pico-8 play session: hold → + tap 🅾

[t = 4 s] hold → ~4s, tap 🅾 ~7×
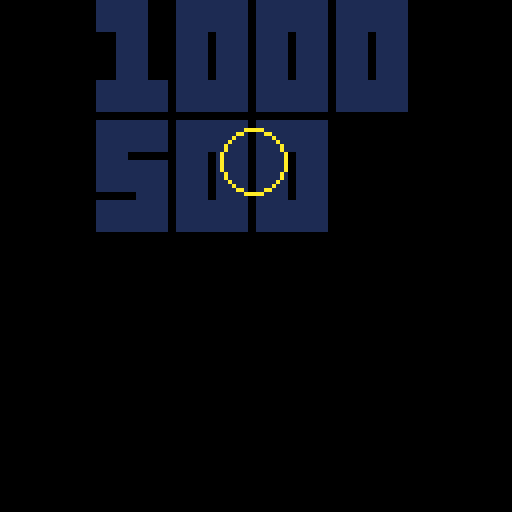

pico-8 cartridge
version 8
__lua__
-- text effects 
-- by saccharine

--[[
14th of june 2016

left and right controls the scrolling
up and down controls the wave frequency

check http://www.lexaloffle.com/bbs/?uid=12981
for updates
]]

function scan_text(text)
  cls()
  scan={}
  print(text,0,0,1)
  for x=0,(#text)*4 do
    scan[x]={}
    for y=0,6 do
      scan[x][y]=pget(x,y)
    end
  end
  cls()
  return scan
end

function put_sintext(text,x,y,effect)
  local i,j
  for i=0,#text do
    for j=0,6 do
      a=sin(angle)*6
      if text[i][j]==1 then
        if (effect=='rect') rectfill(i*3+x, j*3+y+a, i*3+x+3, j*3+y+3+a, (i+j)%7+8)
        if (effect=='circ') circ(i*4+x, j*4+y+a, 1, (i+j)%3+12)
        if (effect=='pixl') pset(i*2+x, j*2+y+a,    (i+j)%3+8)
        --if (effect=='big')  rectfill(i*8+x, j*8+y, i*8+x+7, j*8+y+7, 1)
		if (effect=='big')  rectfill(i*5+x, j*5+y, i*5+x+7, j*5+y+7, 1)
        if (effect=='col-only') pset(i+x, j+y,    (i+j)%3+12)
      end
    end
    angle+=dangle
    if (angle>1) angle=0
  end
end

function _init()
  txt0=scan_text('1000')
  txt1=scan_text("500")
  txt2=scan_text("any t3xt")
  txt3=scan_text ("no sprite")
  txt4=scan_text ("dangle :")
  txt5=scan_text ("speed :")
  
  angle=0 -- todo get rid of these global variables and store them into the sintext
  dangle=0.024
  dx=0
  speed=0
end

function _draw()
  camera(dx,0)
  cls()
							
  put_sintext(txt0,1,0,'big')
  put_sintext(txt1,1,30,'big')
  --[[put_sintext(txt1,33,10,'circ')
  put_sintext(txt2,20,52,'rect')
  put_sintext(txt3,27,92,'pixl')
  put_sintext(txt4,dx,120,'col-only')
  put_sintext(txt5,dx+70,120,'col-only')
  ]]
  --print(dangle,dx+35,120,7)
  --print(speed,dx+100,120,7)
							
							circ(40,40,8,10)
end
 
function _update()
  dx+=speed
  if (abs(speed)<0.1) speed=0
  if (dx>127)  dx=-127
  if (dx<-127) dx=127
  if (btn(0)) speed+=.5
  if (btn(1)) speed-=.5
  if (btn(2)) dangle+=.0001
  if (btn(3)) dangle-=.0001
end
__gfx__
00000000000000000000000000000000000000000000000000000000000000000000000000000000000000000000000000000000000000000000000000000000
00000000000000000000000000000000000000000000000000000000000000000000000000000000000000000000000000000000000000000000000000000000
00000000000000000000000000000000000000000000000000000000000000000000000000000000000000000000000000000000000000000000000000000000
00000000000000000000000000000000000000000000000000000000000000000000000000000000000000000000000000000000000000000000000000000000
00000000000000000000000000000000000000000000000000000000000000000000000000000000000000000000000000000000000000000000000000000000
00000000000000000000000000000000000000000000000000000000000000000000000000000000000000000000000000000000000000000000000000000000
00000000000000000000000000000000000000000000000000000000000000000000000000000000000000000000000000000000000000000000000000000000
00000000000000000000000000000000000000000000000000000000000000000000000000000000000000000000000000000000000000000000000000000000
00000000000000000000000000000000000000000000000000000000000000000000000000000000000000000000000000000000000000000000000000000000
00000000000000000000000000000000000000000000000000000000000000000000000000000000000000000000000000000000000000000000000000000000
00000000000000000000000000000000000000000000000000000000000000000000000000000000000000000000000000000000000000000000000000000000
00000000000000000000000000000000000000000000000000000000000000000000000000000000000000000000000000000000000000000000000000000000
00000000000000000000000000000000000000000000000000000000000000000000000000000000000000000000000000000000000000000000000000000000
00000000000000000000000000000000000000000000000000000000000000000000000000000000000000000000000000000000000000000000000000000000
00000000000000000000000000000000000000000000000000000000000000000000000000000000000000000000000000000000000000000000000000000000
00000000000000000000000000000000000000000000000000000000000000000000000000000000000000000000000000000000000000000000000000000000
00000000000000000000000000000000000000000000000000000000000000000000000000000000000000000000000000000000000000000000000000000000
00000000000000000000000000000000000000000000000000000000000000000000000000000000000000000000000000000000000000000000000000000000
00000000000000000000000000000000000000000000000000000000000000000000000000000000000000000000000000000000000000000000000000000000
00000000000000000000000000000000000000000000000000000000000000000000000000000000000000000000000000000000000000000000000000000000
00000000000000000000000000000000000000000000000000000000000000000000000000000000000000000000000000000000000000000000000000000000
00000000000000000000000000000000000000000000000000000000000000000000000000000000000000000000000000000000000000000000000000000000
00000000000000000000000000000000000000000000000000000000000000000000000000000000000000000000000000000000000000000000000000000000
00000000000000000000000000000000000000000000000000000000000000000000000000000000000000000000000000000000000000000000000000000000
00000000000000000000000000000000000000000000000000000000000000000000000000000000000000000000000000000000000000000000000000000000
00000000000000000000000000000000000000000000000000000000000000000000000000000000000000000000000000000000000000000000000000000000
00000000000000000000000000000000000000000000000000000000000000000000000000000000000000000000000000000000000000000000000000000000
00000000000000000000000000000000000000000000000000000000000000000000000000000000000000000000000000000000000000000000000000000000
00000000000000000000000000000000000000000000000000000000000000000000000000000000000000000000000000000000000000000000000000000000
00000000000000000000000000000000000000000000000000000000000000000000000000000000000000000000000000000000000000000000000000000000
00000000000000000000000000000000000000000000000000000000000000000000000000000000000000000000000000000000000000000000000000000000
00000000000000000000000000000000000000000000000000000000000000000000000000000000000000000000000000000000000000000000000000000000
00000000000000000000000000000000000000000000000000000000000000000000000000000000000000000000000000000000000000000000000000000000
00000000000000000000000000000000000000000000000000000000000000000000000000000000000000000000000000000000000000000000000000000000
00000000000000000000000000000000000000000000000000000000000000000000000000000000000000000000000000000000000000000000000000000000
00000000000000000000000000000000000000000000000000000000000000000000000000000000000000000000000000000000000000000000000000000000
00000000000000000000000000000000000000000000000000000000000000000000000000000000000000000000000000000000000000000000000000000000
00000000000000000000000000000000000000000000000000000000000000000000000000000000000000000000000000000000000000000000000000000000
00000000000000000000000000000000000000000000000000000000000000000000000000000000000000000000000000000000000000000000000000000000
00000000000000000000000000000000000000000000000000000000000000000000000000000000000000000000000000000000000000000000000000000000
00000000000000000000000000000000000000000000000000000000000000000000000000000000000000000000000000000000000000000000000000000000
00000000000000000000000000000000000000000000000000000000000000000000000000000000000000000000000000000000000000000000000000000000
00000000000000000000000000000000000000000000000000000000000000000000000000000000000000000000000000000000000000000000000000000000
00000000000000000000000000000000000000000000000000000000000000000000000000000000000000000000000000000000000000000000000000000000
00000000000000000000000000000000000000000000000000000000000000000000000000000000000000000000000000000000000000000000000000000000
00000000000000000000000000000000000000000000000000000000000000000000000000000000000000000000000000000000000000000000000000000000
00000000000000000000000000000000000000000000000000000000000000000000000000000000000000000000000000000000000000000000000000000000
00000000000000000000000000000000000000000000000000000000000000000000000000000000000000000000000000000000000000000000000000000000
00000000000000000000000000000000000000000000000000000000000000000000000000000000000000000000000000000000000000000000000000000000
00000000000000000000000000000000000000000000000000000000000000000000000000000000000000000000000000000000000000000000000000000000
00000000000000000000000000000000000000000000000000000000000000000000000000000000000000000000000000000000000000000000000000000000
00000000000000000000000000000000000000000000000000000000000000000000000000000000000000000000000000000000000000000000000000000000
00000000000000000000000000000000000000000000000000000000000000000000000000000000000000000000000000000000000000000000000000000000
00000000000000000000000000000000000000000000000000000000000000000000000000000000000000000000000000000000000000000000000000000000
00000000000000000000000000000000000000000000000000000000000000000000000000000000000000000000000000000000000000000000000000000000
00000000000000000000000000000000000000000000000000000000000000000000000000000000000000000000000000000000000000000000000000000000
00000000000000000000000000000000000000000000000000000000000000000000000000000000000000000000000000000000000000000000000000000000
00000000000000000000000000000000000000000000000000000000000000000000000000000000000000000000000000000000000000000000000000000000
00000000000000000000000000000000000000000000000000000000000000000000000000000000000000000000000000000000000000000000000000000000
00000000000000000000000000000000000000000000000000000000000000000000000000000000000000000000000000000000000000000000000000000000
00000000000000000000000000000000000000000000000000000000000000000000000000000000000000000000000000000000000000000000000000000000
00000000000000000000000000000000000000000000000000000000000000000000000000000000000000000000000000000000000000000000000000000000
00000000000000000000000000000000000000000000000000000000000000000000000000000000000000000000000000000000000000000000000000000000
00000000000000000000000000000000000000000000000000000000000000000000000000000000000000000000000000000000000000000000000000000000
00000000000000000000000000000000000000000000000000000000000000000000000000000000000000000000000000000000000000000000000000000000
00000000000000000000000000000000000000000000000000000000000000000000000000000000000000000000000000000000000000000000000000000000
00000000000000000000000000000000000000000000000000000000000000000000000000000000000000000000000000000000000000000000000000000000
00000000000000000000000000000000000000000000000000000000000000000000000000000000000000000000000000000000000000000000000000000000
00000000000000000000000000000000000000000000000000000000000000000000000000000000000000000000000000000000000000000000000000000000
00000000000000000000000000000000000000000000000000000000000000000000000000000000000000000000000000000000000000000000000000000000
00000000000000000000000000000000000000000000000000000000000000000000000000000000000000000000000000000000000000000000000000000000
00000000000000000000000000000000000000000000000000000000000000000000000000000000000000000000000000000000000000000000000000000000
00000000000000000000000000000000000000000000000000000000000000000000000000000000000000000000000000000000000000000000000000000000
00000000000000000000000000000000000000000000000000000000000000000000000000000000000000000000000000000000000000000000000000000000
00000000000000000000000000000000000000000000000000000000000000000000000000000000000000000000000000000000000000000000000000000000
00000000000000000000000000000000000000000000000000000000000000000000000000000000000000000000000000000000000000000000000000000000
00000000000000000000000000000000000000000000000000000000000000000000000000000000000000000000000000000000000000000000000000000000
00000000000000000000000000000000000000000000000000000000000000000000000000000000000000000000000000000000000000000000000000000000
00000000000000000000000000000000000000000000000000000000000000000000000000000000000000000000000000000000000000000000000000000000
00000000000000000000000000000000000000000000000000000000000000000000000000000000000000000000000000000000000000000000000000000000
00000000000000000000000000000000000000000000000000000000000000000000000000000000000000000000000000000000000000000000000000000000
00000000000000000000000000000000000000000000000000000000000000000000000000000000000000000000000000000000000000000000000000000000
00000000000000000000000000000000000000000000000000000000000000000000000000000000000000000000000000000000000000000000000000000000
00000000000000000000000000000000000000000000000000000000000000000000000000000000000000000000000000000000000000000000000000000000
00000000000000000000000000000000000000000000000000000000000000000000000000000000000000000000000000000000000000000000000000000000
00000000000000000000000000000000000000000000000000000000000000000000000000000000000000000000000000000000000000000000000000000000
00000000000000000000000000000000000000000000000000000000000000000000000000000000000000000000000000000000000000000000000000000000
00000000000000000000000000000000000000000000000000000000000000000000000000000000000000000000000000000000000000000000000000000000
00000000000000000000000000000000000000000000000000000000000000000000000000000000000000000000000000000000000000000000000000000000
00000000000000000000000000000000000000000000000000000000000000000000000000000000000000000000000000000000000000000000000000000000
00000000000000000000000000000000000000000000000000000000000000000000000000000000000000000000000000000000000000000000000000000000
00000000000000000000000000000000000000000000000000000000000000000000000000000000000000000000000000000000000000000000000000000000
00000000000000000000000000000000000000000000000000000000000000000000000000000000000000000000000000000000000000000000000000000000
00000000000000000000000000000000000000000000000000000000000000000000000000000000000000000000000000000000000000000000000000000000
00000000000000000000000000000000000000000000000000000000000000000000000000000000000000000000000000000000000000000000000000000000
00000000000000000000000000000000000000000000000000000000000000000000000000000000000000000000000000000000000000000000000000000000
00000000000000000000000000000000000000000000000000000000000000000000000000000000000000000000000000000000000000000000000000000000
00000000000000000000000000000000000000000000000000000000000000000000000000000000000000000000000000000000000000000000000000000000
00000000000000000000000000000000000000000000000000000000000000000000000000000000000000000000000000000000000000000000000000000000
00000000000000000000000000000000000000000000000000000000000000000000000000000000000000000000000000000000000000000000000000000000
00000000000000000000000000000000000000000000000000000000000000000000000000000000000000000000000000000000000000000000000000000000
00000000000000000000000000000000000000000000000000000000000000000000000000000000000000000000000000000000000000000000000000000000
00000000000000000000000000000000000000000000000000000000000000000000000000000000000000000000000000000000000000000000000000000000
00000000000000000000000000000000000000000000000000000000000000000000000000000000000000000000000000000000000000000000000000000000
00000000000000000000000000000000000000000000000000000000000000000000000000000000000000000000000000000000000000000000000000000000
00000000000000000000000000000000000000000000000000000000000000000000000000000000000000000000000000000000000000000000000000000000
00000000000000000000000000000000000000000000000000000000000000000000000000000000000000000000000000000000000000000000000000000000
00000000000000000000000000000000000000000000000000000000000000000000000000000000000000000000000000000000000000000000000000000000
00000000000000000000000000000000000000000000000000000000000000000000000000000000000000000000000000000000000000000000000000000000
00000000000000000000000000000000000000000000000000000000000000000000000000000000000000000000000000000000000000000000000000000000
00000000000000000000000000000000000000000000000000000000000000000000000000000000000000000000000000000000000000000000000000000000
00000000000000000000000000000000000000000000000000000000000000000000000000000000000000000000000000000000000000000000000000000000
00000000000000000000000000000000000000000000000000000000000000000000000000000000000000000000000000000000000000000000000000000000
00000000000000000000000000000000000000000000000000000000000000000000000000000000000000000000000000000000000000000000000000000000
00000000000000000000000000000000000000000000000000000000000000000000000000000000000000000000000000000000000000000000000000000000
00000000000000000000000000000000000000000000000000000000000000000000000000000000000000000000000000000000000000000000000000000000
00000000000000000000000000000000000000000000000000000000000000000000000000000000000000000000000000000000000000000000000000000000
00000000000000000000000000000000000000000000000000000000000000000000000000000000000000000000000000000000000000000000000000000000
00000000000000000000000000000000000000000000000000000000000000000000000000000000000000000000000000000000000000000000000000000000
00000000000000000000000000000000000000000000000000000000000000000000000000000000000000000000000000000000000000000000000000000000
00000000000000000000000000000000000000000000000000000000000000000000000000000000000000000000000000000000000000000000000000000000
00000000000000000000000000000000000000000000000000000000000000000000000000000000000000000000000000000000000000000000000000000000
00000000000000000000000000000000000000000000000000000000000000000000000000000000000000000000000000000000000000000000000000000000
00000000000000000000000000000000000000000000000000000000000000000000000000000000000000000000000000000000000000000000000000000000
00000000000000000000000000000000000000000000000000000000000000000000000000000000000000000000000000000000000000000000000000000000
00000000000000000000000000000000000000000000000000000000000000000000000000000000000000000000000000000000000000000000000000000000
00000000000000000000000000000000000000000000000000000000000000000000000000000000000000000000000000000000000000000000000000000000
00000000000000000000000000000000000000000000000000000000000000000000000000000000000000000000000000000000000000000000000000000000
__gff__
0000000000000000000000000000000000000000000000000000000000000000000000000000000000000000000000000000000000000000000000000000000000000000000000000000000000000000000000000000000000000000000000000000000000000000000000000000000000000000000000000000000000000000
0000000000000000000000000000000000000000000000000000000000000000000000000000000000000000000000000000000000000000000000000000000000000000000000000000000000000000000000000000000000000000000000000000000000000000000000000000000000000000000000000000000000000000
__map__
0000000000000000000000000000000000000000000000000000000000000000000000000000000000000000000000000000000000000000000000000000000000000000000000000000000000000000000000000000000000000000000000000000000000000000000000000000000000000000000000000000000000000000
0000000000000000000000000000000000000000000000000000000000000000000000000000000000000000000000000000000000000000000000000000000000000000000000000000000000000000000000000000000000000000000000000000000000000000000000000000000000000000000000000000000000000000
0000000000000000000000000000000000000000000000000000000000000000000000000000000000000000000000000000000000000000000000000000000000000000000000000000000000000000000000000000000000000000000000000000000000000000000000000000000000000000000000000000000000000000
0000000000000000000000000000000000000000000000000000000000000000000000000000000000000000000000000000000000000000000000000000000000000000000000000000000000000000000000000000000000000000000000000000000000000000000000000000000000000000000000000000000000000000
0000000000000000000000000000000000000000000000000000000000000000000000000000000000000000000000000000000000000000000000000000000000000000000000000000000000000000000000000000000000000000000000000000000000000000000000000000000000000000000000000000000000000000
0000000000000000000000000000000000000000000000000000000000000000000000000000000000000000000000000000000000000000000000000000000000000000000000000000000000000000000000000000000000000000000000000000000000000000000000000000000000000000000000000000000000000000
0000000000000000000000000000000000000000000000000000000000000000000000000000000000000000000000000000000000000000000000000000000000000000000000000000000000000000000000000000000000000000000000000000000000000000000000000000000000000000000000000000000000000000
0000000000000000000000000000000000000000000000000000000000000000000000000000000000000000000000000000000000000000000000000000000000000000000000000000000000000000000000000000000000000000000000000000000000000000000000000000000000000000000000000000000000000000
0000000000000000000000000000000000000000000000000000000000000000000000000000000000000000000000000000000000000000000000000000000000000000000000000000000000000000000000000000000000000000000000000000000000000000000000000000000000000000000000000000000000000000
0000000000000000000000000000000000000000000000000000000000000000000000000000000000000000000000000000000000000000000000000000000000000000000000000000000000000000000000000000000000000000000000000000000000000000000000000000000000000000000000000000000000000000
0000000000000000000000000000000000000000000000000000000000000000000000000000000000000000000000000000000000000000000000000000000000000000000000000000000000000000000000000000000000000000000000000000000000000000000000000000000000000000000000000000000000000000
0000000000000000000000000000000000000000000000000000000000000000000000000000000000000000000000000000000000000000000000000000000000000000000000000000000000000000000000000000000000000000000000000000000000000000000000000000000000000000000000000000000000000000
0000000000000000000000000000000000000000000000000000000000000000000000000000000000000000000000000000000000000000000000000000000000000000000000000000000000000000000000000000000000000000000000000000000000000000000000000000000000000000000000000000000000000000
0000000000000000000000000000000000000000000000000000000000000000000000000000000000000000000000000000000000000000000000000000000000000000000000000000000000000000000000000000000000000000000000000000000000000000000000000000000000000000000000000000000000000000
0000000000000000000000000000000000000000000000000000000000000000000000000000000000000000000000000000000000000000000000000000000000000000000000000000000000000000000000000000000000000000000000000000000000000000000000000000000000000000000000000000000000000000
0000000000000000000000000000000000000000000000000000000000000000000000000000000000000000000000000000000000000000000000000000000000000000000000000000000000000000000000000000000000000000000000000000000000000000000000000000000000000000000000000000000000000000
0000000000000000000000000000000000000000000000000000000000000000000000000000000000000000000000000000000000000000000000000000000000000000000000000000000000000000000000000000000000000000000000000000000000000000000000000000000000000000000000000000000000000000
0000000000000000000000000000000000000000000000000000000000000000000000000000000000000000000000000000000000000000000000000000000000000000000000000000000000000000000000000000000000000000000000000000000000000000000000000000000000000000000000000000000000000000
0000000000000000000000000000000000000000000000000000000000000000000000000000000000000000000000000000000000000000000000000000000000000000000000000000000000000000000000000000000000000000000000000000000000000000000000000000000000000000000000000000000000000000
0000000000000000000000000000000000000000000000000000000000000000000000000000000000000000000000000000000000000000000000000000000000000000000000000000000000000000000000000000000000000000000000000000000000000000000000000000000000000000000000000000000000000000
0000000000000000000000000000000000000000000000000000000000000000000000000000000000000000000000000000000000000000000000000000000000000000000000000000000000000000000000000000000000000000000000000000000000000000000000000000000000000000000000000000000000000000
0000000000000000000000000000000000000000000000000000000000000000000000000000000000000000000000000000000000000000000000000000000000000000000000000000000000000000000000000000000000000000000000000000000000000000000000000000000000000000000000000000000000000000
0000000000000000000000000000000000000000000000000000000000000000000000000000000000000000000000000000000000000000000000000000000000000000000000000000000000000000000000000000000000000000000000000000000000000000000000000000000000000000000000000000000000000000
0000000000000000000000000000000000000000000000000000000000000000000000000000000000000000000000000000000000000000000000000000000000000000000000000000000000000000000000000000000000000000000000000000000000000000000000000000000000000000000000000000000000000000
0000000000000000000000000000000000000000000000000000000000000000000000000000000000000000000000000000000000000000000000000000000000000000000000000000000000000000000000000000000000000000000000000000000000000000000000000000000000000000000000000000000000000000
0000000000000000000000000000000000000000000000000000000000000000000000000000000000000000000000000000000000000000000000000000000000000000000000000000000000000000000000000000000000000000000000000000000000000000000000000000000000000000000000000000000000000000
0000000000000000000000000000000000000000000000000000000000000000000000000000000000000000000000000000000000000000000000000000000000000000000000000000000000000000000000000000000000000000000000000000000000000000000000000000000000000000000000000000000000000000
0000000000000000000000000000000000000000000000000000000000000000000000000000000000000000000000000000000000000000000000000000000000000000000000000000000000000000000000000000000000000000000000000000000000000000000000000000000000000000000000000000000000000000
0000000000000000000000000000000000000000000000000000000000000000000000000000000000000000000000000000000000000000000000000000000000000000000000000000000000000000000000000000000000000000000000000000000000000000000000000000000000000000000000000000000000000000
0000000000000000000000000000000000000000000000000000000000000000000000000000000000000000000000000000000000000000000000000000000000000000000000000000000000000000000000000000000000000000000000000000000000000000000000000000000000000000000000000000000000000000
0000000000000000000000000000000000000000000000000000000000000000000000000000000000000000000000000000000000000000000000000000000000000000000000000000000000000000000000000000000000000000000000000000000000000000000000000000000000000000000000000000000000000000
0000000000000000000000000000000000000000000000000000000000000000000000000000000000000000000000000000000000000000000000000000000000000000000000000000000000000000000000000000000000000000000000000000000000000000000000000000000000000000000000000000000000000000
